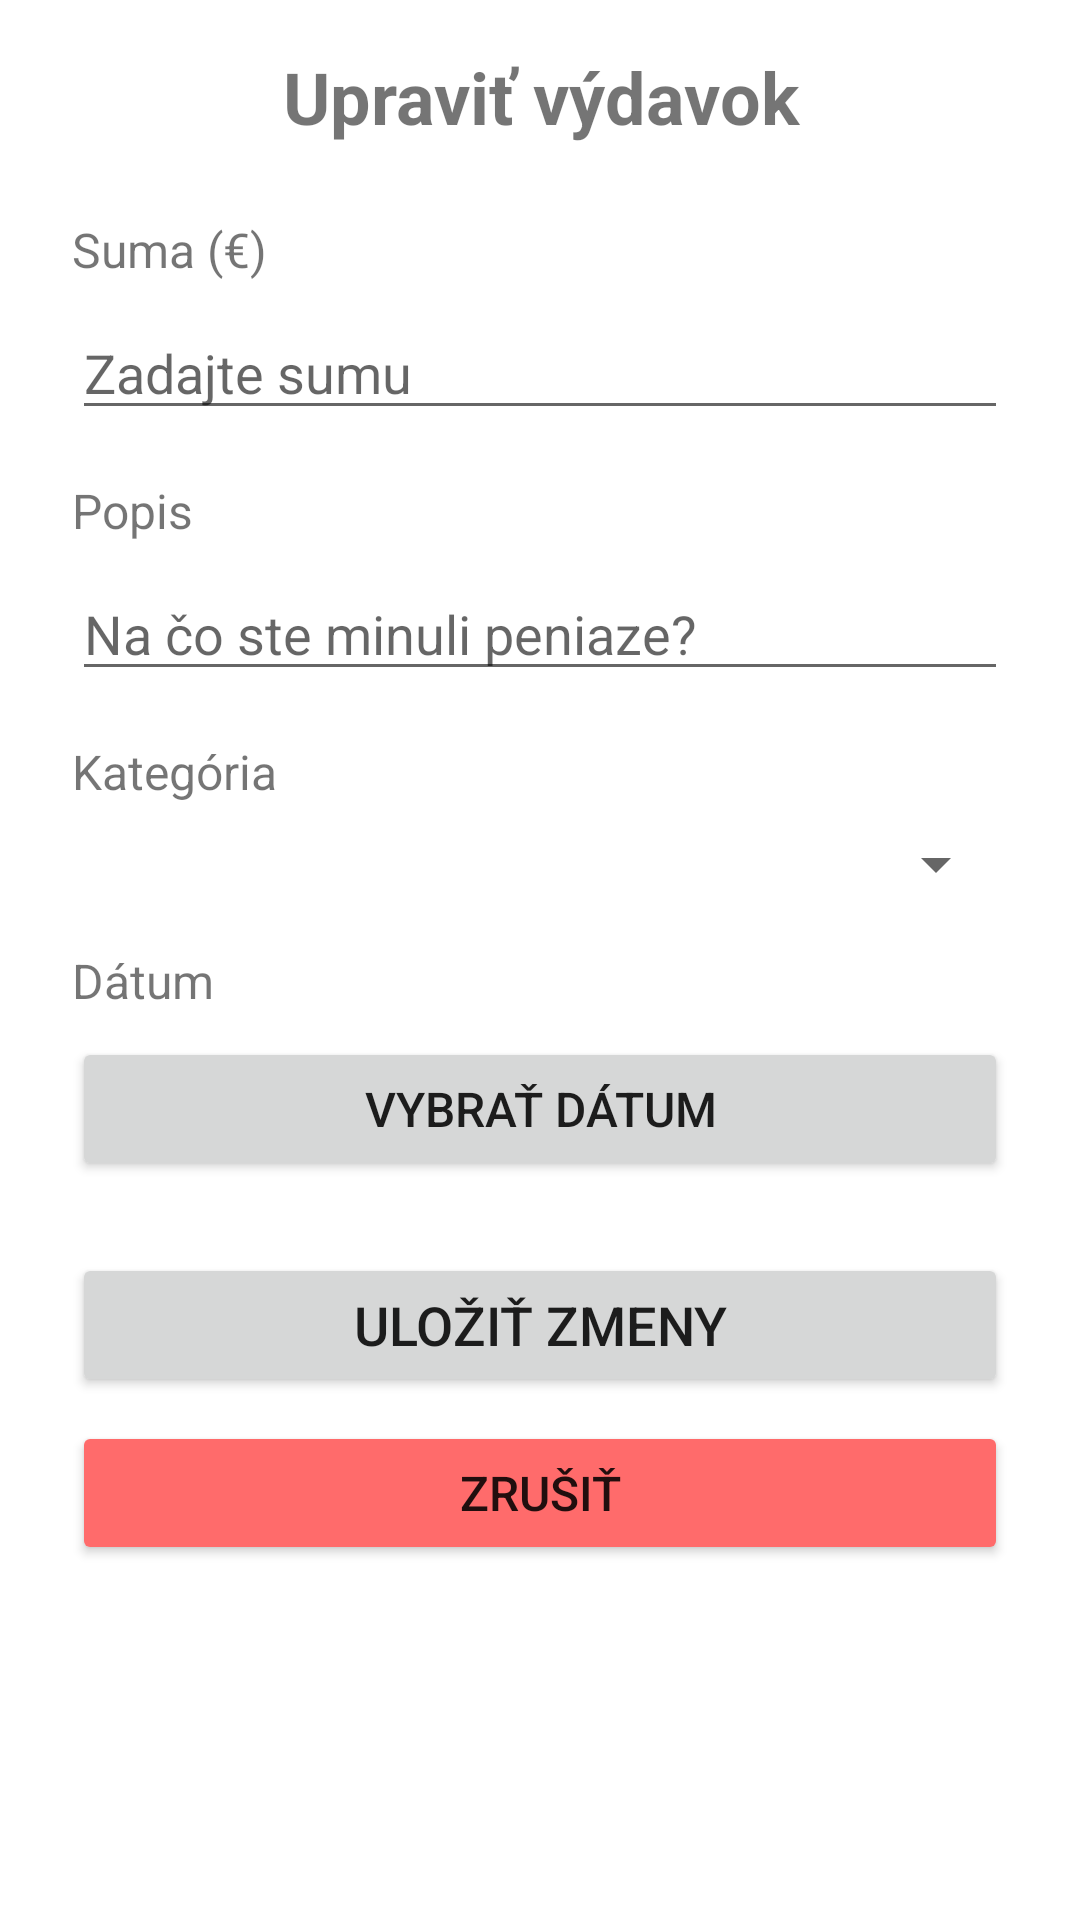

Here is an Android app screen rendered from its layout file. Give the layout XML and the strings, colors and styles it references.
<!-- AndroidManifest.xml: application theme Theme.Project -->
<!-- res/layout/activity_edit_expense.xml -->
<?xml version="1.0" encoding="utf-8"?>
<ScrollView xmlns:android="http://schemas.android.com/apk/res/android"
    android:layout_width="match_parent"
    android:layout_height="match_parent"
    android:padding="16dp"
    android:paddingStart="16dp"
    android:paddingEnd="16dp">

    <LinearLayout
        android:layout_width="match_parent"
        android:layout_height="wrap_content"
        android:orientation="vertical"
        android:layout_marginStart="8dp"
        android:layout_marginEnd="8dp">

        <TextView
            android:layout_width="match_parent"
            android:layout_height="wrap_content"
            android:text="Upraviť výdavok"
            android:textSize="24sp"
            android:textStyle="bold"
            android:gravity="center"
            android:layout_marginBottom="24dp"/>

        
        <TextView
            android:layout_width="match_parent"
            android:layout_height="wrap_content"
            android:text="Suma (€)"
            android:textSize="16sp"
            android:layout_marginBottom="8dp"/>

        <EditText
            android:id="@+id/etAmount"
            android:layout_width="match_parent"
            android:layout_height="wrap_content"
            android:inputType="numberDecimal"
            android:hint="Zadajte sumu"
            android:layout_marginBottom="16dp"/>

        
        <TextView
            android:layout_width="match_parent"
            android:layout_height="wrap_content"
            android:text="Popis"
            android:textSize="16sp"
            android:layout_marginBottom="8dp"/>

        <EditText
            android:id="@+id/etDescription"
            android:layout_width="match_parent"
            android:layout_height="wrap_content"
            android:hint="Na čo ste minuli peniaze?"
            android:layout_marginBottom="16dp"/>

        
        <TextView
            android:layout_width="match_parent"
            android:layout_height="wrap_content"
            android:text="Kategória"
            android:textSize="16sp"
            android:layout_marginBottom="8dp"/>

        <Spinner
            android:id="@+id/spinnerCategory"
            android:layout_width="match_parent"
            android:layout_height="wrap_content"
            android:layout_marginBottom="16dp"/>

        
        <TextView
            android:layout_width="match_parent"
            android:layout_height="wrap_content"
            android:text="Dátum"
            android:textSize="16sp"
            android:layout_marginBottom="8dp"/>

        <Button
            android:id="@+id/btnSelectDate"
            android:layout_width="match_parent"
            android:layout_height="wrap_content"
            android:text="Vybrať dátum"
            android:textSize="16sp"
            android:layout_marginBottom="24dp"/>

        
        <Button
            android:id="@+id/btnSave"
            android:layout_width="match_parent"
            android:layout_height="wrap_content"
            android:text="Uložiť zmeny"
            android:textSize="18sp"
            android:layout_marginBottom="8dp"/>

        <Button
            android:id="@+id/btnCancel"
            android:layout_width="match_parent"
            android:layout_height="wrap_content"
            android:text="Zrušiť"
            android:textSize="16sp"
            android:backgroundTint="#FF6B6B"/>

    </LinearLayout>
</ScrollView>
<!-- resources referenced by this layout -->
<resources>
  <style name="Theme.Project" parent="Theme.MaterialComponents.Light.NoActionBar">
          
          <item name="colorPrimary">@color/purple_500</item>
          <item name="colorPrimaryVariant">@color/purple_700</item>
          <item name="colorOnPrimary">@color/black</item>
          
          <item name="colorSecondary">@color/teal_200</item>
          <item name="colorSecondaryVariant">@color/teal_700</item>
          <item name="colorOnSecondary">@color/black</item>
          
          <item name="android:statusBarColor">?attr/colorPrimaryVariant</item>
          
      </style>
  <color name="purple_500">#FFFF9800</color>
  <color name="purple_700">#FFE65100</color>
  <color name="black">#FF000000</color>
  <color name="teal_200">#FF03DAC5</color>
  <color name="teal_700">#FF018786</color>
</resources>
